Run: headless pygame with SDL's dummy video driver; simulated clock (each Clock.tick advances the game by its frame time, no real sleeping); random seed 0; keys injected as events and as key.get_pressed() state; no mouse input.
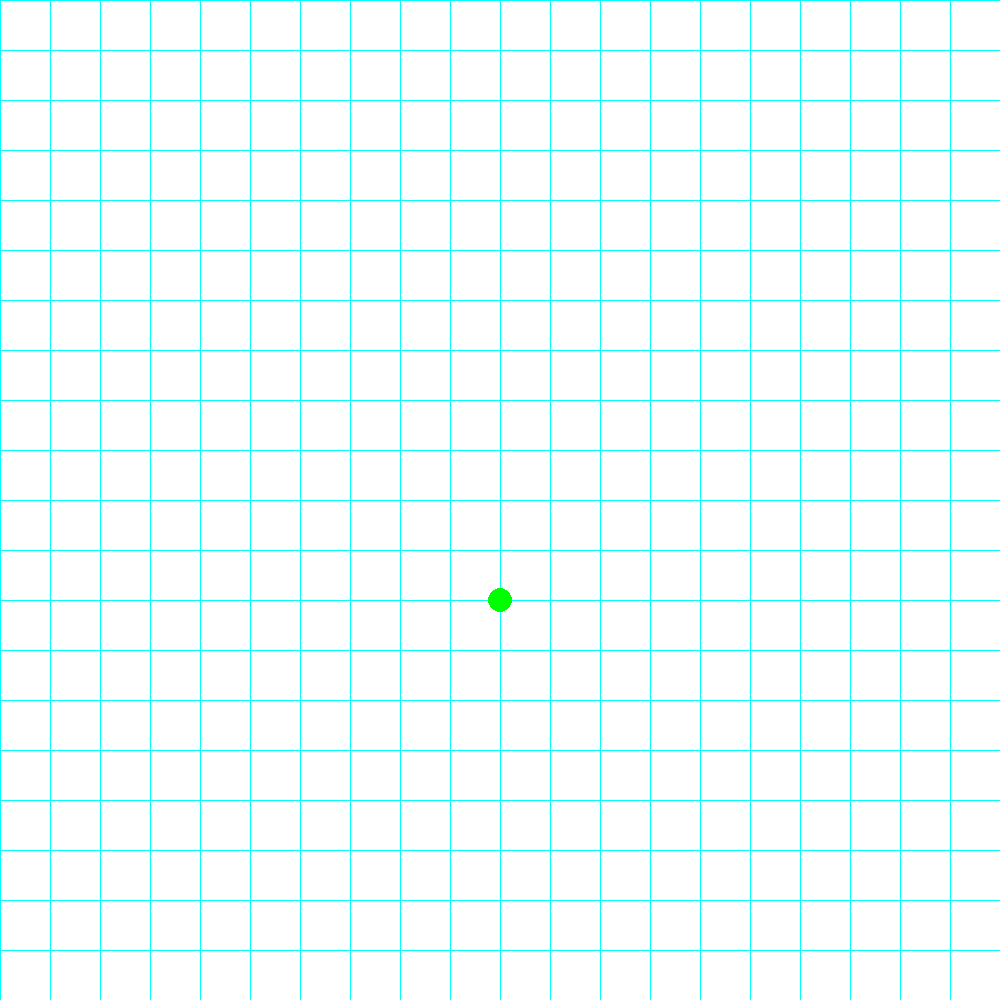
Frame 1 of 4 · flips 1–60 · no input
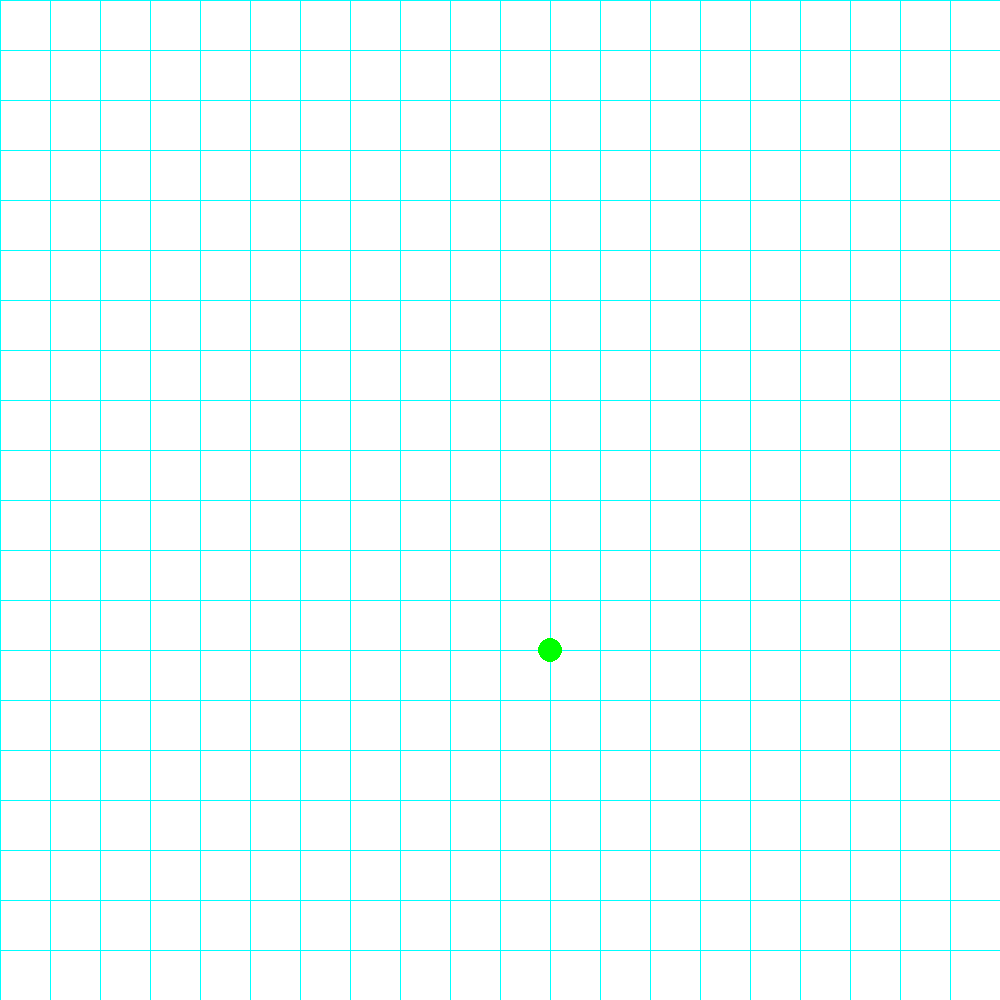
Frame 2 of 4 · flips 61–180 · tapped SPACE, RETURN · held RIGHT (→), D
Frame 3 of 4 · flips 181–300 · held DOWN (↓), S · screen same as frame 1, image omitted
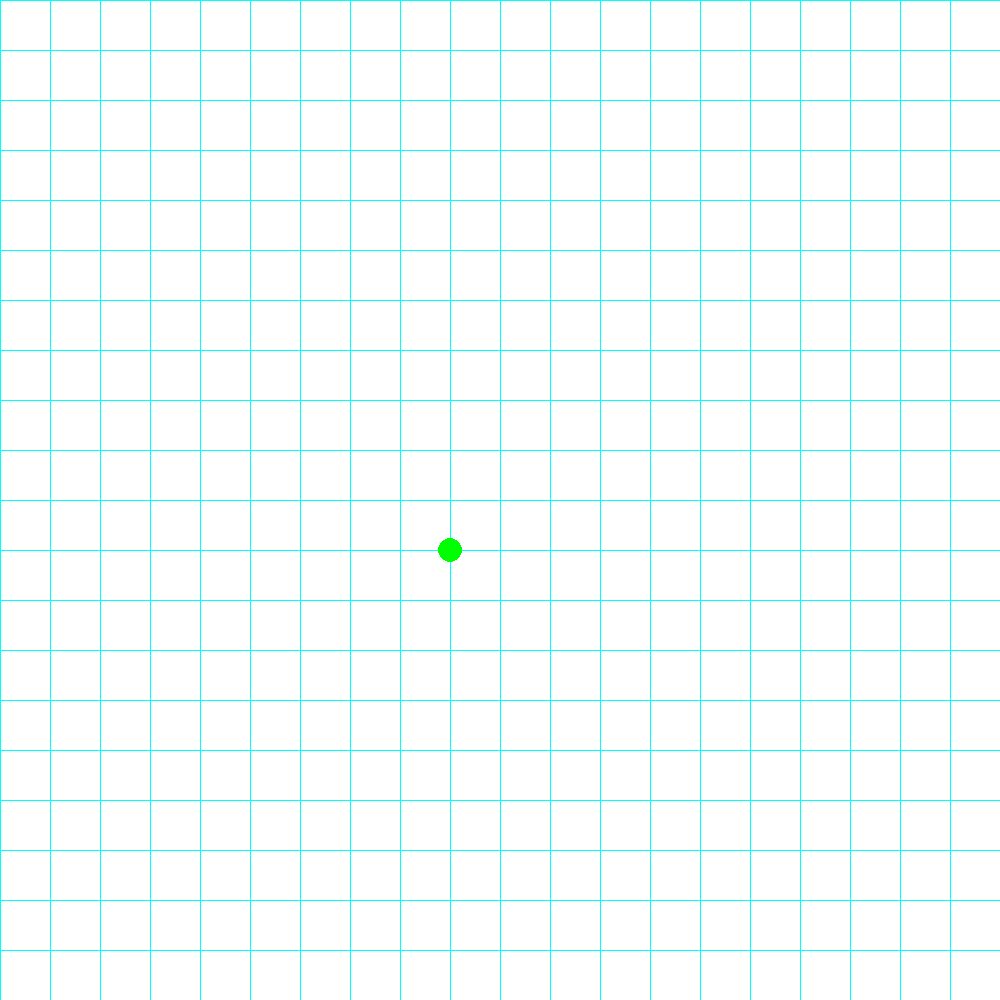
Frame 4 of 4 · flips 301–420 · held LEFT (←), A, UP (↑), W

The pygame program that drew these frames:

import pygame
import sys
import random
import time  # 添加时间模块

pygame.init()

GRID_SIZE = 50
GRID_ROWS = 20
GRID_COLS = 20
WINDOW_SIZE = (GRID_SIZE * GRID_COLS, GRID_SIZE * GRID_ROWS)

screen = pygame.display.set_mode(WINDOW_SIZE)
pygame.display.set_caption("Keyboard-Controlled Grid Movement")

CYAN = (0, 255, 255)
WHITE = (255, 255, 255)
GREEN = (0, 255, 0)

# 初始化小球位置到窗口中心
ball_pos = [WINDOW_SIZE[0] // 2, WINDOW_SIZE[1] // 2]
ball_speed = 2  # 设置速度为一个格子的大小

while True:
    for event in pygame.event.get():
        if event.type == pygame.QUIT:
            pygame.quit()
            sys.exit()

    target_list = ['1', '2', '3', '4']
    label = random.randint(1, 4)

    # 保存原始的ball_pos
    original_ball_pos = ball_pos.copy()

    if label == 1:
        target_pos = [ball_pos[0] + GRID_SIZE, ball_pos[1]]
        # 边界检查
        if target_pos[0] > WINDOW_SIZE[0]:
            target_pos[0] = WINDOW_SIZE[0]
    elif label == 2:
        target_pos = [ball_pos[0] - GRID_SIZE, ball_pos[1]]
        # 边界检查
        if target_pos[0] < 0:
            target_pos[0] = 0
    elif label == 3:
        target_pos = [ball_pos[0], ball_pos[1] - GRID_SIZE]
        # 边界检查
        if target_pos[1] < 0:
            target_pos[1] = 0
    elif label == 4:
        target_pos = [ball_pos[0], ball_pos[1] + GRID_SIZE]
        # 边界检查
        if target_pos[1] > WINDOW_SIZE[1]:
            target_pos[1] = WINDOW_SIZE[1]

    # 使用更小的步进值
    steps = 30

    for step in range(steps):
        # 计算每个步骤中的小球位置，使用整数运算
        ball_pos[0] = original_ball_pos[0] + (target_pos[0] - original_ball_pos[0]) * (step + 1) // steps
        ball_pos[1] = original_ball_pos[1] + (target_pos[1] - original_ball_pos[1]) * (step + 1) // steps

        # 绘制背景网格线
        screen.fill(WHITE)
        for row in range(GRID_ROWS + 1):
            pygame.draw.line(screen, CYAN, (0, row * GRID_SIZE), (WINDOW_SIZE[0], row * GRID_SIZE), 1)
        for col in range(GRID_COLS + 1):
            pygame.draw.line(screen, CYAN, (col * GRID_SIZE, 0), (col * GRID_SIZE, WINDOW_SIZE[1]), 1)

        # 绘制小球，转换为浮点数
        pygame.draw.circle(screen, GREEN, (float(ball_pos[0]), float(ball_pos[1])), GRID_SIZE // 4)

        # 显示最终结果
        pygame.display.flip()

        # 加入短暂延迟
        time.sleep(0.05)

    pygame.time.Clock().tick(30)
